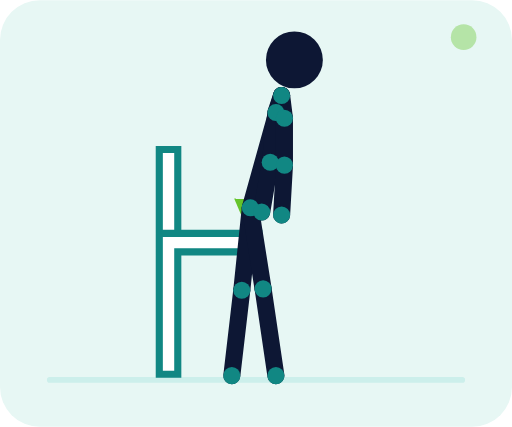
t = 0.00 s
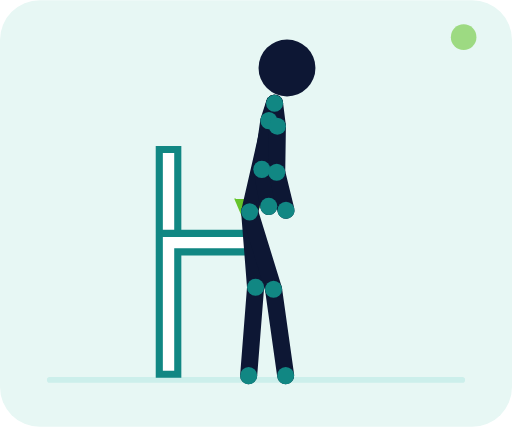
t = 0.35 s
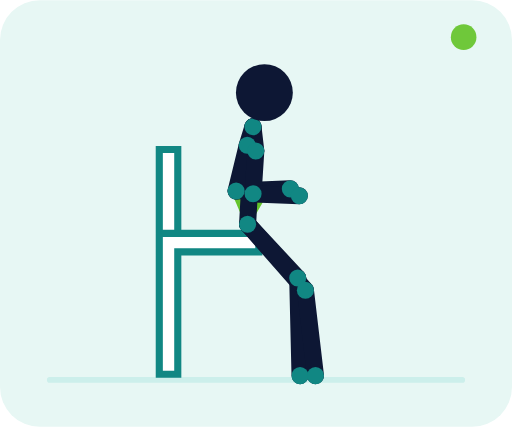
t = 1.05 s
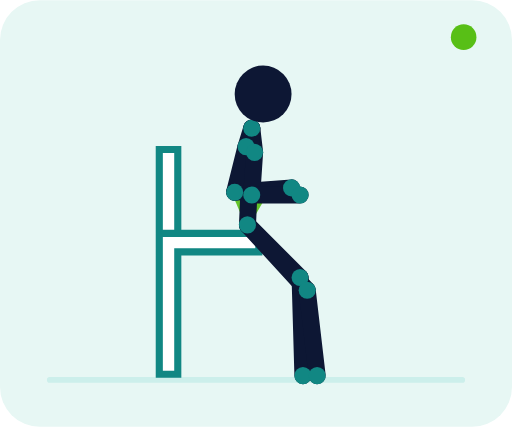
t = 1.40 s
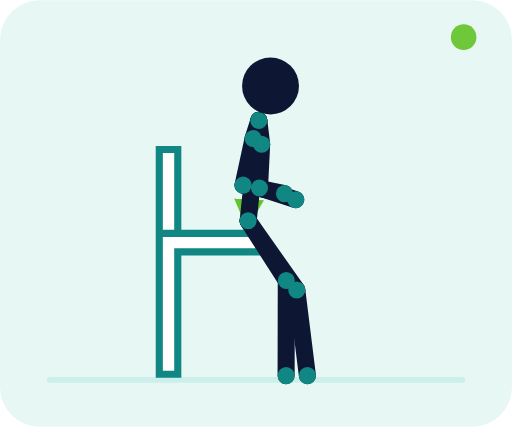
t = 1.75 s
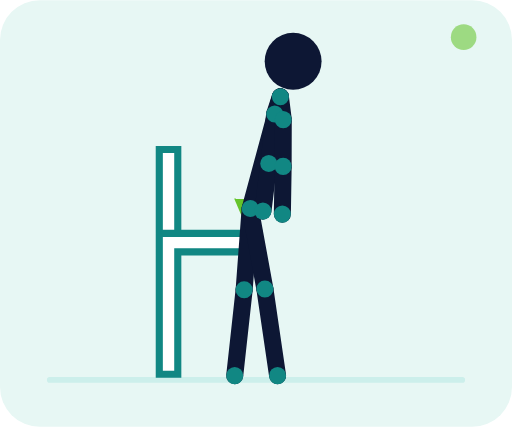
t = 2.45 s

The animated SVG that drew these frames (rendered in a browser with its animation timeline set to each time). Animation: 71 SMIL elements (animate=71); one cycle of 2.80 s, repeats indefinitely.

<svg xmlns="http://www.w3.org/2000/svg" viewBox="0 0 360 300" role="img" aria-labelledby="title desc"><title id="title">Squat vers une chaise</title><desc id="desc">Debout devant une chaise, les hanches reculent jusqu'à frôler l'assise puis remontent.</desc><defs><marker id="arrow" markerWidth="7" markerHeight="7" refX="6" refY="3.5" orient="auto"><path d="M0 0L7 3.5L0 7z" fill="#58bf16"/></marker></defs><rect width="360" height="300" rx="28" fill="#e7f7f4"/><path d="M35 267h290" stroke="#ccefeb" stroke-width="4" stroke-linecap="round"/><path d="M176 146 Q175 142 174 158" fill="none" stroke="#58bf16" stroke-width="3" stroke-dasharray="5 5" marker-end="url(#arrow)" opacity=".9"/><path d="M112 164h70v13h-57v86h-13zM112 105h13v59h-13z" fill="#fff" stroke="#118783" stroke-width="5"/><g><line x1="198" y1="67" x2="194" y2="79" stroke="#0d1734" stroke-width="12" stroke-linecap="round"><animate attributeName="x1" values="198;177;198" dur="2.8s" repeatCount="indefinite" keyTimes="0;.5;1" calcMode="spline" keySplines=".4 0 .2 1;.4 0 .2 1"/><animate attributeName="y1" values="67;90;67" dur="2.8s" repeatCount="indefinite" keyTimes="0;.5;1" calcMode="spline" keySplines=".4 0 .2 1;.4 0 .2 1"/><animate attributeName="x2" values="194;173;194" dur="2.8s" repeatCount="indefinite" keyTimes="0;.5;1" calcMode="spline" keySplines=".4 0 .2 1;.4 0 .2 1"/><animate attributeName="y2" values="79;103;79" dur="2.8s" repeatCount="indefinite" keyTimes="0;.5;1" calcMode="spline" keySplines=".4 0 .2 1;.4 0 .2 1"/></line><line x1="198" y1="67" x2="200" y2="83" stroke="#0d1734" stroke-width="12" stroke-linecap="round"><animate attributeName="x1" values="198;177;198" dur="2.8s" repeatCount="indefinite" keyTimes="0;.5;1" calcMode="spline" keySplines=".4 0 .2 1;.4 0 .2 1"/><animate attributeName="y1" values="67;90;67" dur="2.8s" repeatCount="indefinite" keyTimes="0;.5;1" calcMode="spline" keySplines=".4 0 .2 1;.4 0 .2 1"/><animate attributeName="x2" values="200;179;200" dur="2.8s" repeatCount="indefinite" keyTimes="0;.5;1" calcMode="spline" keySplines=".4 0 .2 1;.4 0 .2 1"/><animate attributeName="y2" values="83;107;83" dur="2.8s" repeatCount="indefinite" keyTimes="0;.5;1" calcMode="spline" keySplines=".4 0 .2 1;.4 0 .2 1"/></line><line x1="198" y1="67" x2="176" y2="146" stroke="#0d1734" stroke-width="12" stroke-linecap="round"><animate attributeName="x1" values="198;177;198" dur="2.8s" repeatCount="indefinite" keyTimes="0;.5;1" calcMode="spline" keySplines=".4 0 .2 1;.4 0 .2 1"/><animate attributeName="y1" values="67;90;67" dur="2.8s" repeatCount="indefinite" keyTimes="0;.5;1" calcMode="spline" keySplines=".4 0 .2 1;.4 0 .2 1"/><animate attributeName="x2" values="176;174;176" dur="2.8s" repeatCount="indefinite" keyTimes="0;.5;1" calcMode="spline" keySplines=".4 0 .2 1;.4 0 .2 1"/><animate attributeName="y2" values="146;158;146" dur="2.8s" repeatCount="indefinite" keyTimes="0;.5;1" calcMode="spline" keySplines=".4 0 .2 1;.4 0 .2 1"/></line><line x1="194" y1="79" x2="190" y2="114" stroke="#0d1734" stroke-width="12" stroke-linecap="round"><animate attributeName="x1" values="194;173;194" dur="2.8s" repeatCount="indefinite" keyTimes="0;.5;1" calcMode="spline" keySplines=".4 0 .2 1;.4 0 .2 1"/><animate attributeName="y1" values="79;103;79" dur="2.8s" repeatCount="indefinite" keyTimes="0;.5;1" calcMode="spline" keySplines=".4 0 .2 1;.4 0 .2 1"/><animate attributeName="x2" values="190;165;190" dur="2.8s" repeatCount="indefinite" keyTimes="0;.5;1" calcMode="spline" keySplines=".4 0 .2 1;.4 0 .2 1"/><animate attributeName="y2" values="114;135;114" dur="2.8s" repeatCount="indefinite" keyTimes="0;.5;1" calcMode="spline" keySplines=".4 0 .2 1;.4 0 .2 1"/></line><line x1="190" y1="114" x2="184" y2="149" stroke="#0d1734" stroke-width="12" stroke-linecap="round"><animate attributeName="x1" values="190;165;190" dur="2.8s" repeatCount="indefinite" keyTimes="0;.5;1" calcMode="spline" keySplines=".4 0 .2 1;.4 0 .2 1"/><animate attributeName="y1" values="114;135;114" dur="2.8s" repeatCount="indefinite" keyTimes="0;.5;1" calcMode="spline" keySplines=".4 0 .2 1;.4 0 .2 1"/><animate attributeName="x2" values="184;205;184" dur="2.8s" repeatCount="indefinite" keyTimes="0;.5;1" calcMode="spline" keySplines=".4 0 .2 1;.4 0 .2 1"/><animate attributeName="y2" values="149;132;149" dur="2.8s" repeatCount="indefinite" keyTimes="0;.5;1" calcMode="spline" keySplines=".4 0 .2 1;.4 0 .2 1"/></line><line x1="200" y1="83" x2="200" y2="116" stroke="#0d1734" stroke-width="12" stroke-linecap="round"><animate attributeName="x1" values="200;179;200" dur="2.8s" repeatCount="indefinite" keyTimes="0;.5;1" calcMode="spline" keySplines=".4 0 .2 1;.4 0 .2 1"/><animate attributeName="y1" values="83;107;83" dur="2.8s" repeatCount="indefinite" keyTimes="0;.5;1" calcMode="spline" keySplines=".4 0 .2 1;.4 0 .2 1"/><animate attributeName="x2" values="200;177;200" dur="2.8s" repeatCount="indefinite" keyTimes="0;.5;1" calcMode="spline" keySplines=".4 0 .2 1;.4 0 .2 1"/><animate attributeName="y2" values="116;137;116" dur="2.8s" repeatCount="indefinite" keyTimes="0;.5;1" calcMode="spline" keySplines=".4 0 .2 1;.4 0 .2 1"/></line><line x1="200" y1="116" x2="198" y2="151" stroke="#0d1734" stroke-width="12" stroke-linecap="round"><animate attributeName="x1" values="200;177;200" dur="2.8s" repeatCount="indefinite" keyTimes="0;.5;1" calcMode="spline" keySplines=".4 0 .2 1;.4 0 .2 1"/><animate attributeName="y1" values="116;137;116" dur="2.8s" repeatCount="indefinite" keyTimes="0;.5;1" calcMode="spline" keySplines=".4 0 .2 1;.4 0 .2 1"/><animate attributeName="x2" values="198;211;198" dur="2.8s" repeatCount="indefinite" keyTimes="0;.5;1" calcMode="spline" keySplines=".4 0 .2 1;.4 0 .2 1"/><animate attributeName="y2" values="151;137;151" dur="2.8s" repeatCount="indefinite" keyTimes="0;.5;1" calcMode="spline" keySplines=".4 0 .2 1;.4 0 .2 1"/></line><line x1="176" y1="146" x2="170" y2="204" stroke="#0d1734" stroke-width="12" stroke-linecap="round"><animate attributeName="x1" values="176;174;176" dur="2.8s" repeatCount="indefinite" keyTimes="0;.5;1" calcMode="spline" keySplines=".4 0 .2 1;.4 0 .2 1"/><animate attributeName="y1" values="146;158;146" dur="2.8s" repeatCount="indefinite" keyTimes="0;.5;1" calcMode="spline" keySplines=".4 0 .2 1;.4 0 .2 1"/><animate attributeName="x2" values="170;211;170" dur="2.8s" repeatCount="indefinite" keyTimes="0;.5;1" calcMode="spline" keySplines=".4 0 .2 1;.4 0 .2 1"/><animate attributeName="y2" values="204;195;204" dur="2.8s" repeatCount="indefinite" keyTimes="0;.5;1" calcMode="spline" keySplines=".4 0 .2 1;.4 0 .2 1"/></line><line x1="170" y1="204" x2="163" y2="264" stroke="#0d1734" stroke-width="12" stroke-linecap="round"><animate attributeName="x1" values="170;211;170" dur="2.8s" repeatCount="indefinite" keyTimes="0;.5;1" calcMode="spline" keySplines=".4 0 .2 1;.4 0 .2 1"/><animate attributeName="y1" values="204;195;204" dur="2.8s" repeatCount="indefinite" keyTimes="0;.5;1" calcMode="spline" keySplines=".4 0 .2 1;.4 0 .2 1"/><animate attributeName="x2" values="163;213;163" dur="2.8s" repeatCount="indefinite" keyTimes="0;.5;1" calcMode="spline" keySplines=".4 0 .2 1;.4 0 .2 1"/><animate attributeName="y2" values="264;264;264" dur="2.8s" repeatCount="indefinite" keyTimes="0;.5;1" calcMode="spline" keySplines=".4 0 .2 1;.4 0 .2 1"/></line><line x1="176" y1="146" x2="185" y2="203" stroke="#0d1734" stroke-width="12" stroke-linecap="round"><animate attributeName="x1" values="176;174;176" dur="2.8s" repeatCount="indefinite" keyTimes="0;.5;1" calcMode="spline" keySplines=".4 0 .2 1;.4 0 .2 1"/><animate attributeName="y1" values="146;158;146" dur="2.8s" repeatCount="indefinite" keyTimes="0;.5;1" calcMode="spline" keySplines=".4 0 .2 1;.4 0 .2 1"/><animate attributeName="x2" values="185;216;185" dur="2.8s" repeatCount="indefinite" keyTimes="0;.5;1" calcMode="spline" keySplines=".4 0 .2 1;.4 0 .2 1"/><animate attributeName="y2" values="203;204;203" dur="2.8s" repeatCount="indefinite" keyTimes="0;.5;1" calcMode="spline" keySplines=".4 0 .2 1;.4 0 .2 1"/></line><line x1="185" y1="203" x2="194" y2="264" stroke="#0d1734" stroke-width="12" stroke-linecap="round"><animate attributeName="x1" values="185;216;185" dur="2.8s" repeatCount="indefinite" keyTimes="0;.5;1" calcMode="spline" keySplines=".4 0 .2 1;.4 0 .2 1"/><animate attributeName="y1" values="203;204;203" dur="2.8s" repeatCount="indefinite" keyTimes="0;.5;1" calcMode="spline" keySplines=".4 0 .2 1;.4 0 .2 1"/><animate attributeName="x2" values="194;223;194" dur="2.8s" repeatCount="indefinite" keyTimes="0;.5;1" calcMode="spline" keySplines=".4 0 .2 1;.4 0 .2 1"/><animate attributeName="y2" values="264;264;264" dur="2.8s" repeatCount="indefinite" keyTimes="0;.5;1" calcMode="spline" keySplines=".4 0 .2 1;.4 0 .2 1"/></line><circle cx="198" cy="67" r="6" fill="#118783"><animate attributeName="cx" values="198;177;198" dur="2.8s" repeatCount="indefinite" keyTimes="0;.5;1" calcMode="spline" keySplines=".4 0 .2 1;.4 0 .2 1"/><animate attributeName="cy" values="67;90;67" dur="2.8s" repeatCount="indefinite" keyTimes="0;.5;1" calcMode="spline" keySplines=".4 0 .2 1;.4 0 .2 1"/></circle><circle cx="176" cy="146" r="6" fill="#118783"><animate attributeName="cx" values="176;174;176" dur="2.8s" repeatCount="indefinite" keyTimes="0;.5;1" calcMode="spline" keySplines=".4 0 .2 1;.4 0 .2 1"/><animate attributeName="cy" values="146;158;146" dur="2.8s" repeatCount="indefinite" keyTimes="0;.5;1" calcMode="spline" keySplines=".4 0 .2 1;.4 0 .2 1"/></circle><circle cx="194" cy="79" r="6" fill="#118783"><animate attributeName="cx" values="194;173;194" dur="2.8s" repeatCount="indefinite" keyTimes="0;.5;1" calcMode="spline" keySplines=".4 0 .2 1;.4 0 .2 1"/><animate attributeName="cy" values="79;103;79" dur="2.8s" repeatCount="indefinite" keyTimes="0;.5;1" calcMode="spline" keySplines=".4 0 .2 1;.4 0 .2 1"/></circle><circle cx="200" cy="83" r="6" fill="#118783"><animate attributeName="cx" values="200;179;200" dur="2.8s" repeatCount="indefinite" keyTimes="0;.5;1" calcMode="spline" keySplines=".4 0 .2 1;.4 0 .2 1"/><animate attributeName="cy" values="83;107;83" dur="2.8s" repeatCount="indefinite" keyTimes="0;.5;1" calcMode="spline" keySplines=".4 0 .2 1;.4 0 .2 1"/></circle><circle cx="190" cy="114" r="6" fill="#118783"><animate attributeName="cx" values="190;165;190" dur="2.8s" repeatCount="indefinite" keyTimes="0;.5;1" calcMode="spline" keySplines=".4 0 .2 1;.4 0 .2 1"/><animate attributeName="cy" values="114;135;114" dur="2.8s" repeatCount="indefinite" keyTimes="0;.5;1" calcMode="spline" keySplines=".4 0 .2 1;.4 0 .2 1"/></circle><circle cx="200" cy="116" r="6" fill="#118783"><animate attributeName="cx" values="200;177;200" dur="2.8s" repeatCount="indefinite" keyTimes="0;.5;1" calcMode="spline" keySplines=".4 0 .2 1;.4 0 .2 1"/><animate attributeName="cy" values="116;137;116" dur="2.8s" repeatCount="indefinite" keyTimes="0;.5;1" calcMode="spline" keySplines=".4 0 .2 1;.4 0 .2 1"/></circle><circle cx="184" cy="149" r="6" fill="#118783"><animate attributeName="cx" values="184;205;184" dur="2.8s" repeatCount="indefinite" keyTimes="0;.5;1" calcMode="spline" keySplines=".4 0 .2 1;.4 0 .2 1"/><animate attributeName="cy" values="149;132;149" dur="2.8s" repeatCount="indefinite" keyTimes="0;.5;1" calcMode="spline" keySplines=".4 0 .2 1;.4 0 .2 1"/></circle><circle cx="198" cy="151" r="6" fill="#118783"><animate attributeName="cx" values="198;211;198" dur="2.8s" repeatCount="indefinite" keyTimes="0;.5;1" calcMode="spline" keySplines=".4 0 .2 1;.4 0 .2 1"/><animate attributeName="cy" values="151;137;151" dur="2.8s" repeatCount="indefinite" keyTimes="0;.5;1" calcMode="spline" keySplines=".4 0 .2 1;.4 0 .2 1"/></circle><circle cx="170" cy="204" r="6" fill="#118783"><animate attributeName="cx" values="170;211;170" dur="2.8s" repeatCount="indefinite" keyTimes="0;.5;1" calcMode="spline" keySplines=".4 0 .2 1;.4 0 .2 1"/><animate attributeName="cy" values="204;195;204" dur="2.8s" repeatCount="indefinite" keyTimes="0;.5;1" calcMode="spline" keySplines=".4 0 .2 1;.4 0 .2 1"/></circle><circle cx="185" cy="203" r="6" fill="#118783"><animate attributeName="cx" values="185;216;185" dur="2.8s" repeatCount="indefinite" keyTimes="0;.5;1" calcMode="spline" keySplines=".4 0 .2 1;.4 0 .2 1"/><animate attributeName="cy" values="203;204;203" dur="2.8s" repeatCount="indefinite" keyTimes="0;.5;1" calcMode="spline" keySplines=".4 0 .2 1;.4 0 .2 1"/></circle><circle cx="163" cy="264" r="6" fill="#118783"><animate attributeName="cx" values="163;213;163" dur="2.8s" repeatCount="indefinite" keyTimes="0;.5;1" calcMode="spline" keySplines=".4 0 .2 1;.4 0 .2 1"/><animate attributeName="cy" values="264;264;264" dur="2.8s" repeatCount="indefinite" keyTimes="0;.5;1" calcMode="spline" keySplines=".4 0 .2 1;.4 0 .2 1"/></circle><circle cx="194" cy="264" r="6" fill="#118783"><animate attributeName="cx" values="194;223;194" dur="2.8s" repeatCount="indefinite" keyTimes="0;.5;1" calcMode="spline" keySplines=".4 0 .2 1;.4 0 .2 1"/><animate attributeName="cy" values="264;264;264" dur="2.8s" repeatCount="indefinite" keyTimes="0;.5;1" calcMode="spline" keySplines=".4 0 .2 1;.4 0 .2 1"/></circle><circle cx="207" cy="42" r="20" fill="#0d1734"><animate attributeName="cx" values="207;185;207" dur="2.8s" repeatCount="indefinite" keyTimes="0;.5;1" calcMode="spline" keySplines=".4 0 .2 1;.4 0 .2 1"/><animate attributeName="cy" values="42;66;42" dur="2.8s" repeatCount="indefinite" keyTimes="0;.5;1" calcMode="spline" keySplines=".4 0 .2 1;.4 0 .2 1"/></circle></g><circle cx="326" cy="26" r="9" fill="#58bf16"><animate attributeName="opacity" values=".35;1;.35" dur="2.8s" repeatCount="indefinite"/></circle></svg>
